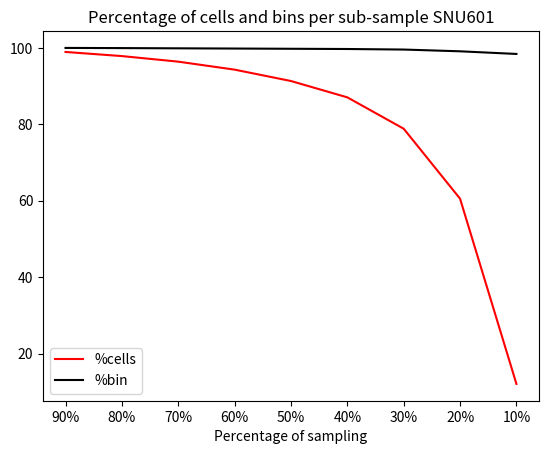

Generate this figure with matplotlib: (Note: this script raises an exception after producing the figure.)
import matplotlib.pyplot as plt
import numpy as np


labels = ['90%', '80%', '70%', '60%','50%','40%','30%','20%','10%']
full_labels = ['100','90%', '80%', '70%', '60%','50%','40%','30%','20%','10%']
full_labels_pos=[i for i,_ in enumerate(full_labels)]
labels_pos = [i for i, _ in enumerate(labels)]
print(labels_pos)
bins_cnv = [26566,26554,26538,26523,26507,26491,26453,26331,26147]
cells_cnv = [3123,3089,3043,2977,2883,2748,2489,1911,381]
percent_cells_cnv=[100*(i/3157) for i in cells_cnv]
percent_bins_cnv=[100*(i/26571) for i in bins_cnv]
plt.plot(labels_pos, percent_cells_cnv, color='red', label="%cells")
plt.plot(labels_pos, percent_bins_cnv, color='black',label="%bin")
plt.xlabel("Percentage of sampling")
plt.xticks(labels_pos,labels)
plt.legend()
plt.title("Percentage of cells and bins per sub-sample SNU601")
#plt.show()
plt.savefig('/home/<user>/Helmholz/epiAneufinder/results/subsampling/Subsampling_percent_cell_bins_per_subsampling.pdf')
plt.close()
#plt.xlabel("Percentage of sampling")
#plt.ylabel("Percentage of cells")
#plt.title("Percentage of cells in the sub-sample SNU601")
#plt.xticks(labels_pos,labels)
#plt.savefig('/home/<user>/Helmholz/epiAneufinder/results/subsampling/Subsampling_percentage_cells_in_calls.pdf')
#plt.close()

fragments=[70117,64738,58944,52679,45843,38420,30298,21323,11447]
cells_sample=[3547,3555,3541,3534,3527,3528,3502,3462,3326]
fragments_percent=[100*(i/75013) for i in fragments]
cells_sample_percents=[100*(i/3575) for i in cells_sample]
#print(fragments_percent,"\n",cells_sample_percents)
#print(fragments_percent)
#labels_pos = [i for i, _ in enumerate(fragments)]
plt.plot(labels_pos, cells_sample_percents, color='green', label="%cells")
plt.plot(labels_pos, fragments_percent, color='blue',label="%fragments per cell")
plt.xlabel("Percentage of sampling")
#plt.ylabel("Percentage of fragments")
plt.title("Percentage of average cells and fragments per cell in the sub-sample SNU601")
plt.xticks(labels_pos,labels)
plt.legend()
#plt.show()
plt.savefig('/home/<user>/Helmholz/epiAneufinder/results/subsampling/Subsampling_average_fragmment_and_cells_in_subsample.pdf')
plt.close()

reads=[147358.63,132921.31,118548.79,104138.51,89439.96,74679.96,59725.61,45124.65,30430.35,15838.18]
plt.plot(full_labels_pos,reads,marker='o', color='b',label="read pairs")
plt.xlabel("Percentage of sampling")
plt.xticks(full_labels_pos,full_labels)
plt.title("Average number of read pairs in sample")
plt.legend()
plt.savefig("/home/<user>/Helmholz/epiAneufinder/results/subsampling/Subsampling_average_read_pairs.pdf")
plt.close()

consistent=[7961813,7656636,7327474,7027427,6680176,6205541,5406589,3863784,607115]
inconsistent=[1604297,2131863,2540924,2850808,3126338,3362239,3475098,3126932,733891]
percent_inconsistent=[100*(i/(i+j)) for i,j in zip(inconsistent,consistent)]
plt.plot(labels_pos, percent_inconsistent, color='blue', label="%inconsistent gains/losses")
plt.xlabel("Percentage of sampling")
plt.xticks(labels_pos,labels)
plt.legend()
plt.savefig("/home/<user>/Helmholz/epiAneufinder/results/subsampling/Inconsistent_gains_and_losses.pdf")
plt.show()
plt.close()
#print(percent_inconsistent)




